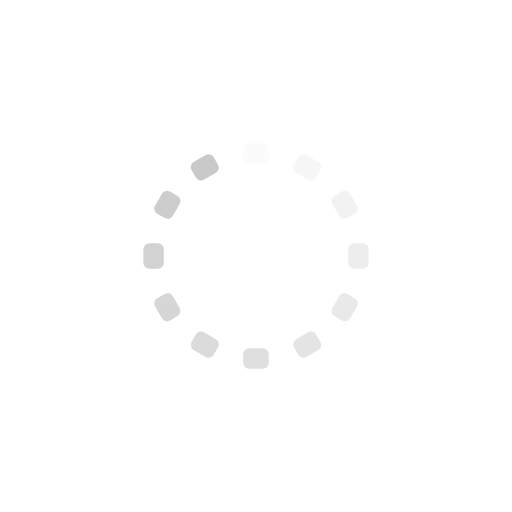
t = 0.00 s
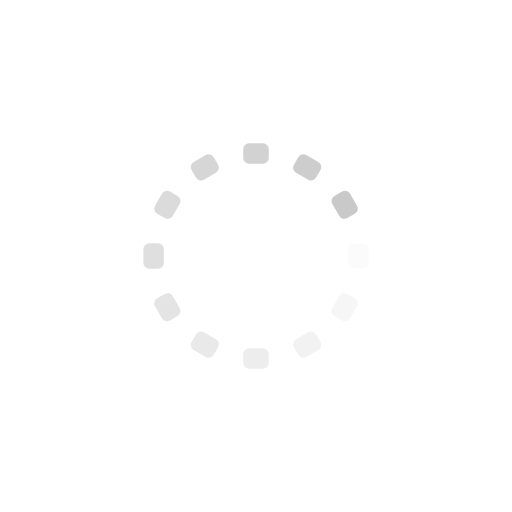
t = 0.25 s
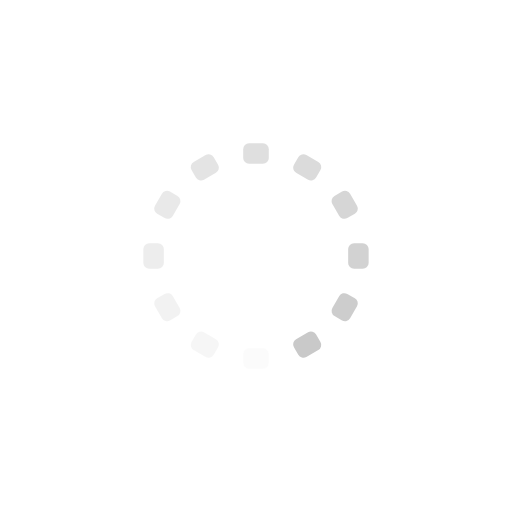
t = 0.50 s
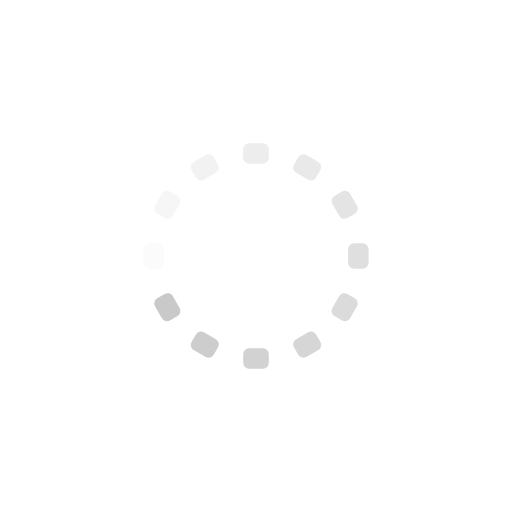
t = 0.75 s

The animated SVG that drew these frames (rendered in a browser with its animation timeline set to each time). Animation: 12 SMIL elements (animate=12); one cycle of 1.00 s, repeats indefinitely.

<?xml version="1.0" encoding="utf-8"?>
<svg xmlns="http://www.w3.org/2000/svg" xmlns:xlink="http://www.w3.org/1999/xlink" style="margin: auto; background: rgb(255, 255, 255); display: block; shape-rendering: auto;" width="200px" height="200px" viewBox="0 0 100 100" preserveAspectRatio="xMidYMid">
<g transform="rotate(0 50 50)">
  <rect x="47.5" y="28" rx="1.1500000000000001" ry="1.1500000000000001" width="5" height="4" fill="#c9c9c9">
    <animate attributeName="opacity" values="1;0" keyTimes="0;1" dur="1s" begin="-0.9166666666666666s" repeatCount="indefinite"></animate>
  </rect>
</g><g transform="rotate(30 50 50)">
  <rect x="47.5" y="28" rx="1.1500000000000001" ry="1.1500000000000001" width="5" height="4" fill="#c9c9c9">
    <animate attributeName="opacity" values="1;0" keyTimes="0;1" dur="1s" begin="-0.8333333333333334s" repeatCount="indefinite"></animate>
  </rect>
</g><g transform="rotate(60 50 50)">
  <rect x="47.5" y="28" rx="1.1500000000000001" ry="1.1500000000000001" width="5" height="4" fill="#c9c9c9">
    <animate attributeName="opacity" values="1;0" keyTimes="0;1" dur="1s" begin="-0.75s" repeatCount="indefinite"></animate>
  </rect>
</g><g transform="rotate(90 50 50)">
  <rect x="47.5" y="28" rx="1.1500000000000001" ry="1.1500000000000001" width="5" height="4" fill="#c9c9c9">
    <animate attributeName="opacity" values="1;0" keyTimes="0;1" dur="1s" begin="-0.6666666666666666s" repeatCount="indefinite"></animate>
  </rect>
</g><g transform="rotate(120 50 50)">
  <rect x="47.5" y="28" rx="1.1500000000000001" ry="1.1500000000000001" width="5" height="4" fill="#c9c9c9">
    <animate attributeName="opacity" values="1;0" keyTimes="0;1" dur="1s" begin="-0.5833333333333334s" repeatCount="indefinite"></animate>
  </rect>
</g><g transform="rotate(150 50 50)">
  <rect x="47.5" y="28" rx="1.1500000000000001" ry="1.1500000000000001" width="5" height="4" fill="#c9c9c9">
    <animate attributeName="opacity" values="1;0" keyTimes="0;1" dur="1s" begin="-0.5s" repeatCount="indefinite"></animate>
  </rect>
</g><g transform="rotate(180 50 50)">
  <rect x="47.5" y="28" rx="1.1500000000000001" ry="1.1500000000000001" width="5" height="4" fill="#c9c9c9">
    <animate attributeName="opacity" values="1;0" keyTimes="0;1" dur="1s" begin="-0.4166666666666667s" repeatCount="indefinite"></animate>
  </rect>
</g><g transform="rotate(210 50 50)">
  <rect x="47.5" y="28" rx="1.1500000000000001" ry="1.1500000000000001" width="5" height="4" fill="#c9c9c9">
    <animate attributeName="opacity" values="1;0" keyTimes="0;1" dur="1s" begin="-0.3333333333333333s" repeatCount="indefinite"></animate>
  </rect>
</g><g transform="rotate(240 50 50)">
  <rect x="47.5" y="28" rx="1.1500000000000001" ry="1.1500000000000001" width="5" height="4" fill="#c9c9c9">
    <animate attributeName="opacity" values="1;0" keyTimes="0;1" dur="1s" begin="-0.25s" repeatCount="indefinite"></animate>
  </rect>
</g><g transform="rotate(270 50 50)">
  <rect x="47.5" y="28" rx="1.1500000000000001" ry="1.1500000000000001" width="5" height="4" fill="#c9c9c9">
    <animate attributeName="opacity" values="1;0" keyTimes="0;1" dur="1s" begin="-0.16666666666666666s" repeatCount="indefinite"></animate>
  </rect>
</g><g transform="rotate(300 50 50)">
  <rect x="47.5" y="28" rx="1.1500000000000001" ry="1.1500000000000001" width="5" height="4" fill="#c9c9c9">
    <animate attributeName="opacity" values="1;0" keyTimes="0;1" dur="1s" begin="-0.08333333333333333s" repeatCount="indefinite"></animate>
  </rect>
</g><g transform="rotate(330 50 50)">
  <rect x="47.5" y="28" rx="1.1500000000000001" ry="1.1500000000000001" width="5" height="4" fill="#c9c9c9">
    <animate attributeName="opacity" values="1;0" keyTimes="0;1" dur="1s" begin="0s" repeatCount="indefinite"></animate>
  </rect>
</g>
<!-- [ldio] generated by https://loading.io/ --></svg>
